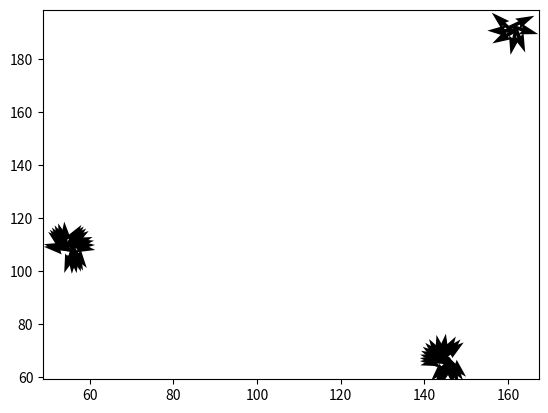

The script that saved this image:
import numpy as np
import matplotlib.pyplot as plt
import time

class Bird:

    def __init__(self, position, direction):
        self.xpos = position[0]
        self.ypos = position[1]
        self.xdir, self.ydir = direction

    def updateBird(self, newx, newy, newxdir, newydir):
        self.xpos = newx
        self.ypos = newy
        self.xdir = newxdir
        self.ydir = newydir


class Simulation:

    def __init__(self, nx=200, ny=200):
        self.nx = nx
        self.ny = ny
        self.birds = []
        #self.plott = plt.figure(num=1, figsize=(10, 7), dpi=100, facecolor='w')
        plt.ion()
        plt.show(block=False)
        self.nbirds = 0

    def addBird(self, birdy):
        self.birds.append(birdy)
        self.nbirds += 1

    def printBirds(self):
        plt.clf()

        # put locations and directions in some arrays
        xs = np.zeros(self.nbirds)
        ys = np.zeros(self.nbirds)
        blankdir = np.ones(self.nbirds)
        xdir = np.zeros(self.nbirds)
        ydir = np.zeros(self.nbirds)
        for i in range(self.nbirds):
            xs[i] = self.birds[i].xpos
            ys[i] = self.birds[i].ypos
            xdir[i] = self.birds[i].xdir
            ydir[i] = self.birds[i].ydir

        X, Y = np.meshgrid(xs, ys)
        U, V = np.meshgrid(xdir, ydir)
        #plt.figure()

        Q = plt.quiver(xs, ys, xdir, ydir)
        #plt.show()
        plt.draw()


    def evolveBirds(self):
        newBirds = np.copy(self.birds)

        for i in range(self.nbirds):
            #do something
            [newBirds[i].xpos, newBirds[i].ypos, newBirds[i].xdir, newBirds[i].ydir] = self.calcNewPos(self.birds[i])

        self.birds = np.copy(newBirds)


    def calcNewPos(self, birdy):
        # fixed speed = 1
        speed = 1.
        meanFlockX = 0 # mean flock xdir
        meanFlockY = 0 # mean flock ydir

        # look for all birds within sphere of radius 40
        neighbours = []
        for bb in self.birds:
            if np.sqrt((bb.xpos - birdy.xpos)**2 + (bb.ypos - birdy.ypos)**2) < 40.:
                neighbours.append(bb)
            meanFlockX += bb.xdir
            meanFlockY += bb.ydir

        meanFlockX /= self.nbirds
        meanFlockY /= self.nbirds
        # calculate 'centre of mass' = 2d mean
        x = 0.
        y = 0.
        for i in range(len(neighbours)):
            x += neighbours[i].xpos
            y += neighbours[i].ypos

        x /= np.round(len(neighbours))
        y /= np.round(len(neighbours))

        displace = np.sqrt(np.sqrt((x - birdy.xpos)**2 + (y - birdy.ypos)**2))

        if displace > 0:
            xdir = speed * (x - birdy.xpos) / displace
            ydir = speed * (y - birdy.ypos) / displace
        else:
            xdir = birdy.xdir
            ydir = birdy.ydir

        x = birdy.xpos + birdy.xdir
        y = birdy.ypos + birdy.ydir

        xdir = 0.5 * (xdir + meanFlockX)
        ydir = 0.5 * (ydir + meanFlockY)

        # need to normalise speeds again
        norm = np.sqrt(xdir**2 + ydir**2)
        xdir = speed * xdir / norm
        ydir = speed * ydir / norm

        return x, y, xdir, ydir


if __name__ == "__main__":

    nIts = 200
    nBirds = 50
    sim = Simulation()

    # generate random set of 50 birds
    randomness = np.random.random_integers(0, sim.nx, (2,nBirds))

    for row in range(nBirds):
        sim.addBird(Bird(randomness[:, row], (1,0)))

    sim.printBirds()

    for i in range(nIts):
        #time.sleep(0.02)
        sim.evolveBirds()
        sim.printBirds()


    plt.show(block=True)
